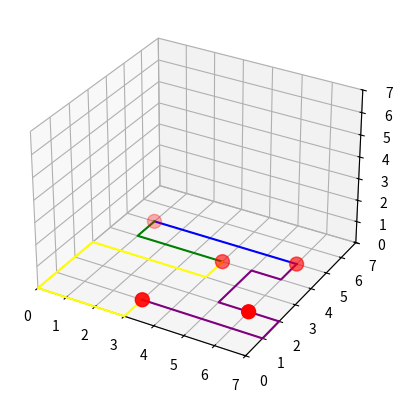

This chart was generated by the following Python code:

import numpy as np
import matplotlib.pyplot as plt
from mpl_toolkits import mplot3d 




#Matplotlib hardcode suboptimal example chip 0
fig = plt.figure()

ax = fig.add_subplot(projection= "3d")
ax.set_xlim(0, 7); ax.set_ylim(0, 7); ax.set_zlim(0, 7)
x = [1,6,4,6,3]
y = [5,5,4,2,1]
z = [0,0,0,0,0]

ax.scatter(x, y, z, c='red', s=100)
x_unit = [1, 2, 3, 4, 5, 6]
y_unit = [5, 5, 5, 5, 5, 5]
z_unit = [0, 0, 0, 0, 0, 0]
ax.plot(x_unit, y_unit, z_unit, c='blue')

x_unit = [1, 1, 2, 3, 4]
y_unit = [5, 4, 4, 4, 4]
z_unit = [0, 0, 0, 0, 0]
ax.plot(x_unit, y_unit, z_unit, c='green')

x_unit = [4, 4, 3, 2, 1, 0, 0, 0, 0, 1, 2, 3, 3]
y_unit = [4, 3, 3, 3, 3, 3, 2, 1, 0, 0, 0, 0, 1]
z_unit = [0, 0, 0, 0, 0, 0, 0, 0, 0, 0, 0, 0, 0]
ax.plot(x_unit, y_unit, z_unit, c='yellow')

x_unit = [6, 5, 5, 5, 6, 6]
y_unit = [2, 2, 3, 4, 4, 5]
z_unit = [0, 0, 0, 0, 0, 0]
ax.plot(x_unit, y_unit, z_unit, c='purple')

x_unit = [3, 4, 5, 6, 7, 7, 6]
y_unit = [1, 1, 1, 1, 1, 2, 2]
z_unit = [0, 0, 0, 0, 0, 0, 0]
ax.plot(x_unit, y_unit, z_unit, c='purple')

plt.show()